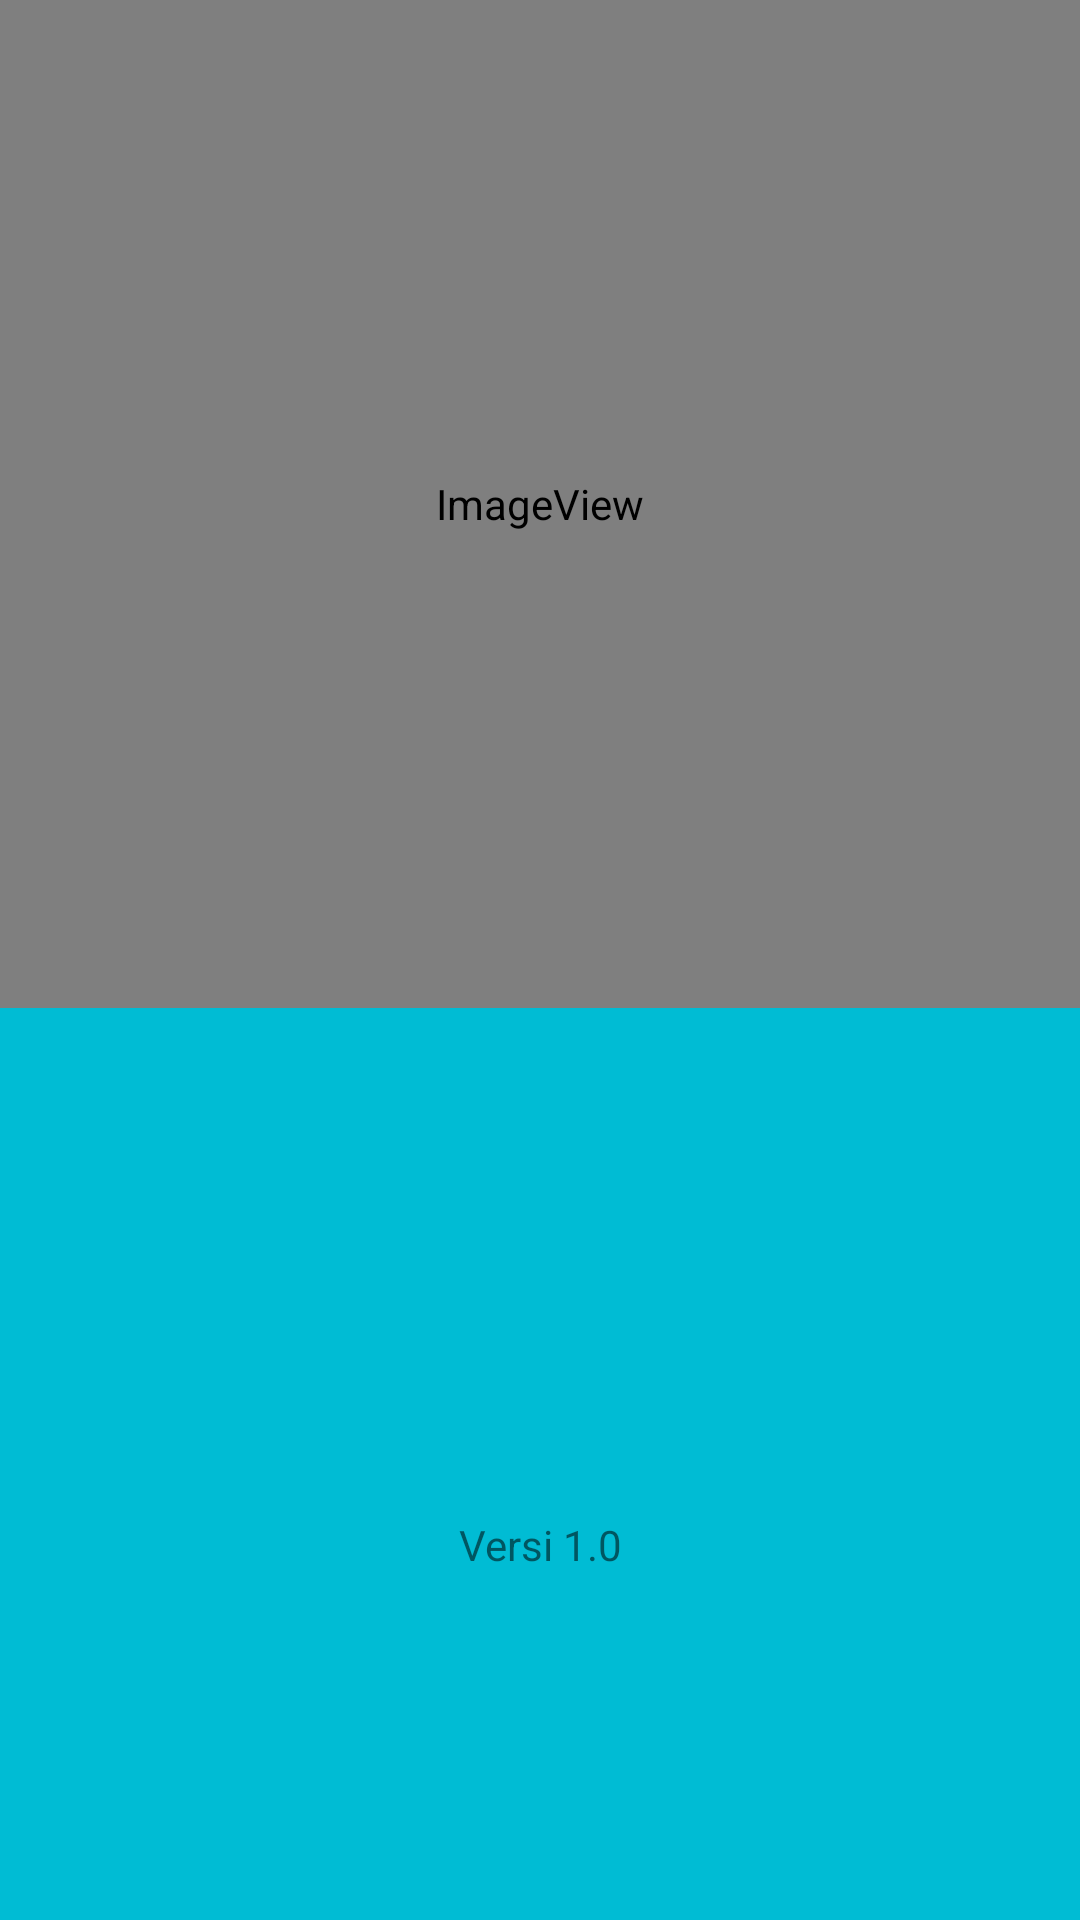

The Android layout XML behind this screen, and the referenced resources:
<!-- AndroidManifest.xml: application theme AppTheme -->
<!-- res/layout/activity_main.xml -->
<?xml version="1.0" encoding="utf-8"?>
<LinearLayout

    xmlns:android="http://schemas.android.com/apk/res/android"
    xmlns:app="http://schemas.android.com/apk/res-auto"
    xmlns:tools="http://schemas.android.com/tools"
    android:layout_width="match_parent"
    android:layout_height="match_parent"
    android:background="#00BCD4"
    android:gravity="center_vertical"
    android:orientation="vertical"
    tools:context=".SplashScreen">

    <ImageView
        android:id="@+id/imageView2"
        android:layout_width="match_parent"
        android:layout_height="336dp"
        app:srcCompat="@mipmap/ic_launcher" />

    <TextView
        android:id="@+id/textView"
        android:layout_width="match_parent"
        android:layout_height="106dp"
        android:layout_weight="1"
        android:gravity="center"
        android:padding="25dp"
        android:paddingLeft="10dp"
        android:paddingTop="25dp"
        android:paddingBottom="25dp"
        android:text="@string/app_name"
        android:textAlignment="center"
        android:textSize="30sp" />

    <TextView
        android:id="@+id/textView3"
        android:layout_width="match_parent"
        android:layout_height="250dp"
        android:gravity="center"
        android:text="Versi 1.0" />


</LinearLayout>
<!-- resources referenced by this layout -->
<resources>
  <!-- mipmap ic_launcher (mipmap-anydpi-v26) -->
  <?xml version="1.0" encoding="utf-8"?>
  <adaptive-icon xmlns:android="http://schemas.android.com/apk/res/android">
      <background android:drawable="@drawable/minion"/>
      <foreground android:drawable="@color/colorTransparan"/>
  </adaptive-icon>
  <string name="app_name">Bootcamp EKSAD</string>
  <style name="AppTheme" parent="Theme.AppCompat.Light.DarkActionBar">
          
          <item name="colorPrimary">@color/colorPrimary</item>
          <item name="colorPrimaryDark">@color/colorPrimaryDark</item>
          <item name="colorAccent">@color/colorAccent</item>
      </style>
  <!-- drawable minion: jpg bitmap (drawable, 10132 bytes) -->
  <color name="colorTransparan">#FF000000</color>
  <color name="colorPrimary">#008577</color>
  <color name="colorPrimaryDark">#00574B</color>
  <color name="colorAccent">#D81B60</color>
</resources>
